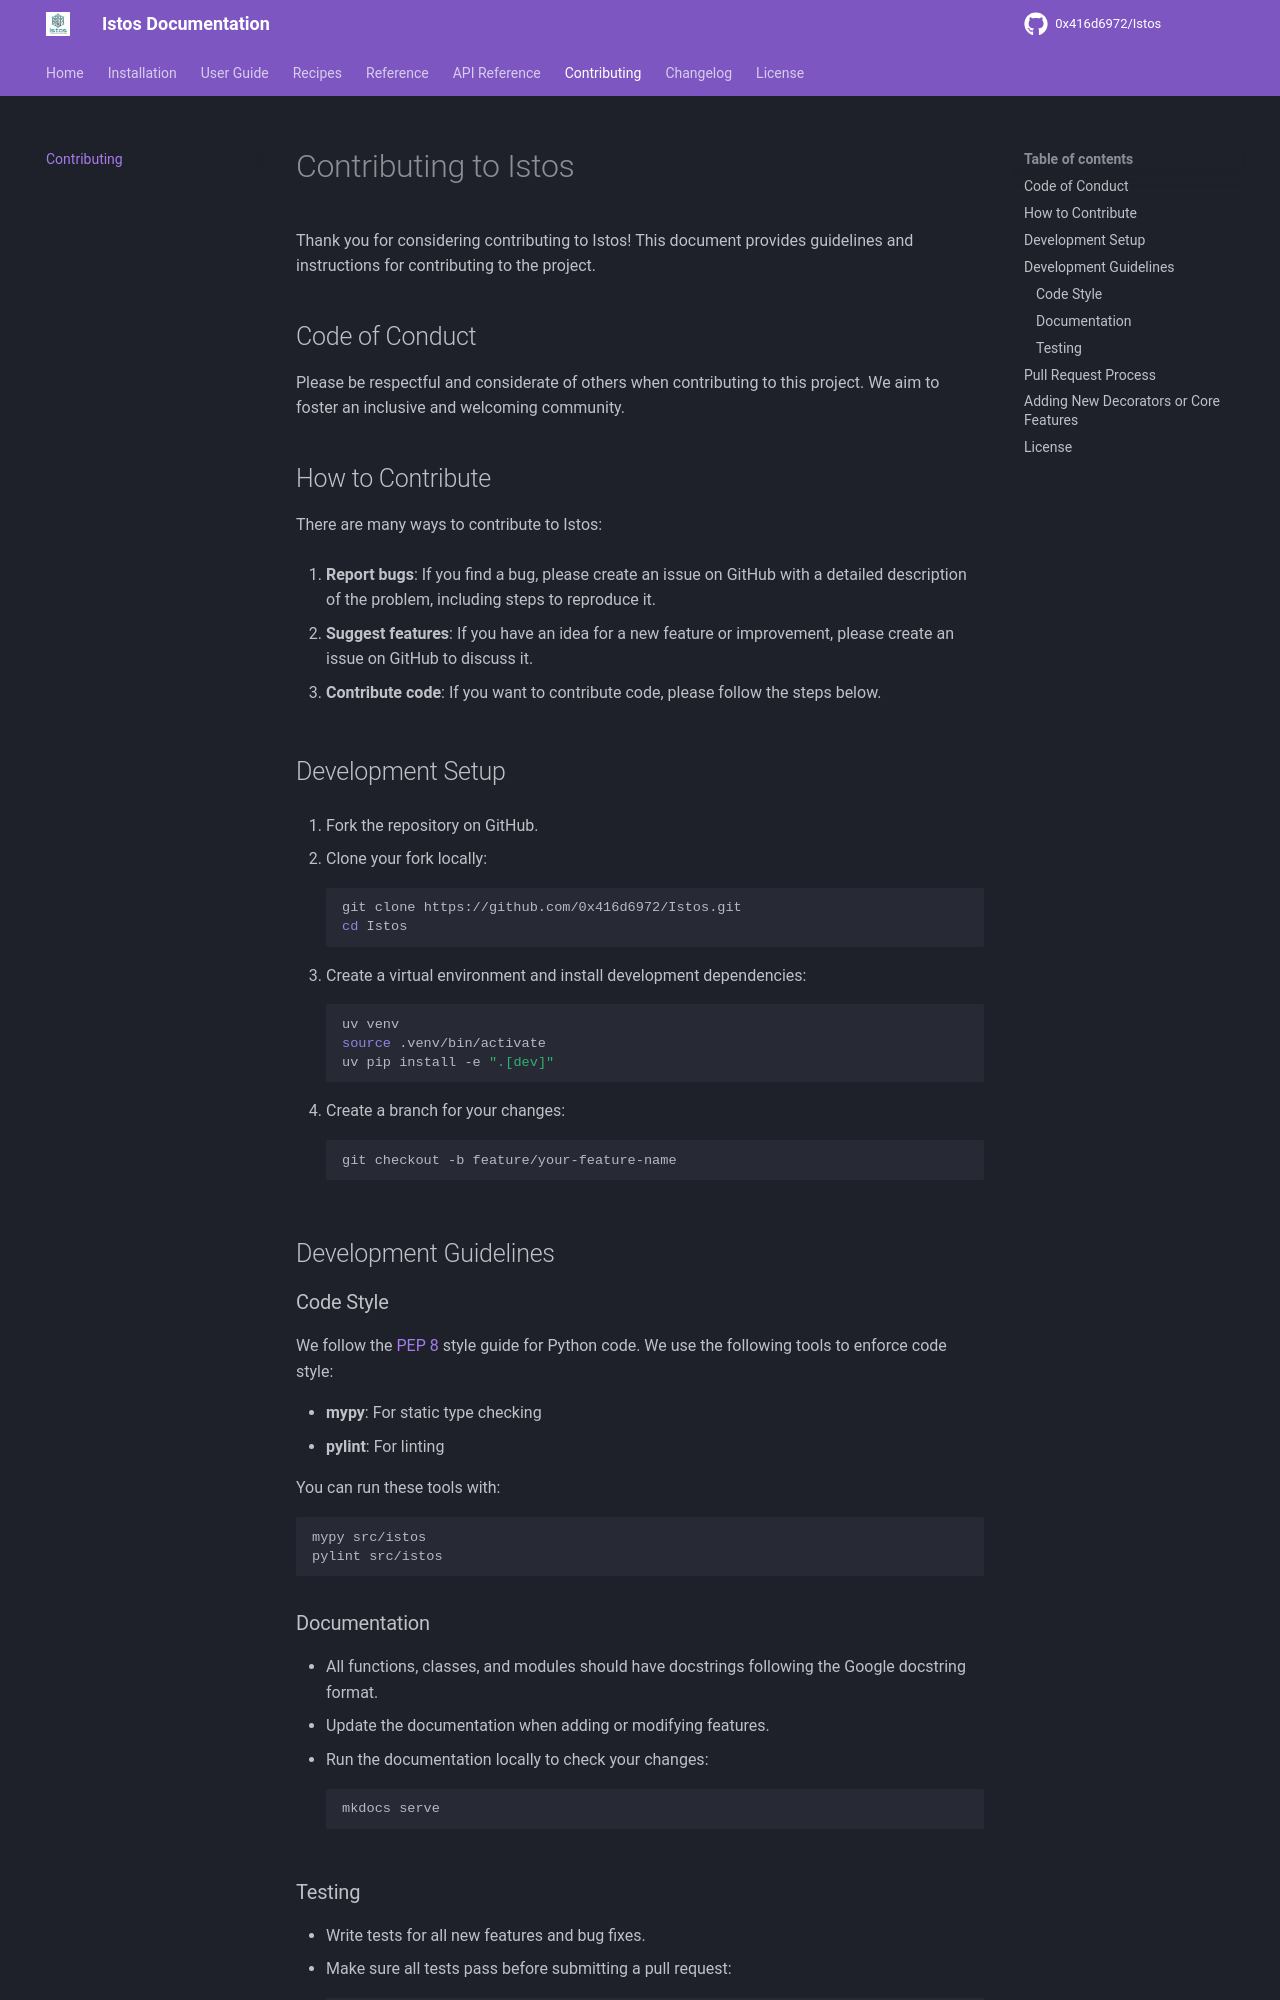

repository: 0x416d6972/Istos · page: contributing/index.html · generator: mkdocs

# Contributing to Istos

Thank you for considering contributing to Istos! This document provides guidelines and instructions for contributing to the project.

## Code of Conduct

Please be respectful and considerate of others when contributing to this project. We aim to foster an inclusive and welcoming community.

## How to Contribute

There are many ways to contribute to Istos:

1. **Report bugs**: If you find a bug, please create an issue on GitHub with a detailed description of the problem, including steps to reproduce it.

2. **Suggest features**: If you have an idea for a new feature or improvement, please create an issue on GitHub to discuss it.

3. **Contribute code**: If you want to contribute code, please follow the steps below.

## Development Setup

1. Fork the repository on GitHub.

2. Clone your fork locally:
   ```bash
   git clone https://github.com/0x416d6972/Istos.git
   cd Istos
   ```

3. Create a virtual environment and install development dependencies:
   ```bash
   uv venv
   source .venv/bin/activate
   uv pip install -e ".[dev]"
   ```

4. Create a branch for your changes:
   ```bash
   git checkout -b feature/your-feature-name
   ```

## Development Guidelines

### Code Style

We follow the [PEP 8](https://www.python.org/dev/peps/pep-0008/) style guide for Python code. We use the following tools to enforce code style:

- **mypy**: For static type checking
- **pylint**: For linting

You can run these tools with:
```bash
mypy src/istos
pylint src/istos
```

### Documentation

- All functions, classes, and modules should have docstrings following the Google docstring format.
- Update the documentation when adding or modifying features.
- Run the documentation locally to check your changes:
  ```bash
  mkdocs serve
  ```

### Testing

- Write tests for all new features and bug fixes.
- Make sure all tests pass before submitting a pull request:
  ```bash
  pytest tests/
  ```
